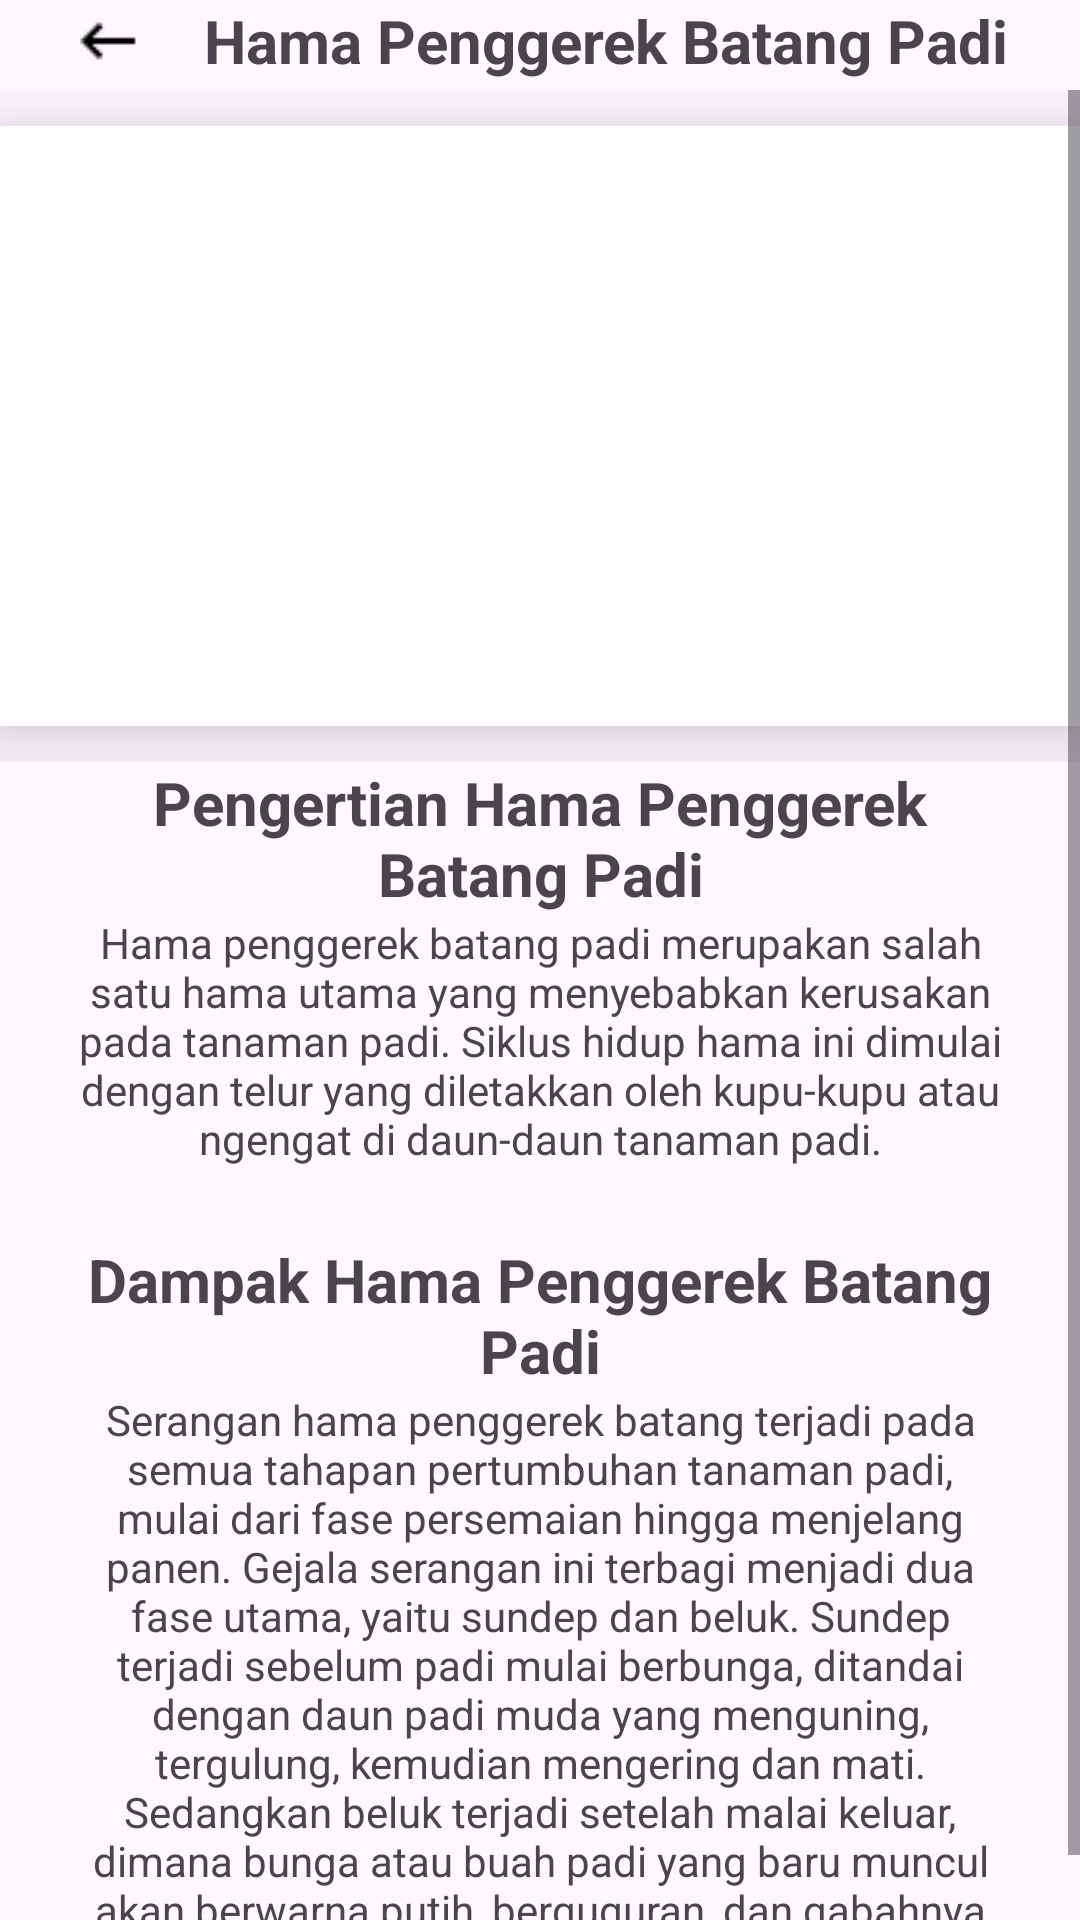

Here is an Android app screen rendered from its layout file. Give the layout XML and the strings, colors and styles it references.
<!-- AndroidManifest.xml: application theme Theme.AgriEdu -->
<!-- res/layout/fragment_penggerek_batang.xml -->
<?xml version="1.0" encoding="utf-8"?>
<FrameLayout xmlns:android="http://schemas.android.com/apk/res/android"
    xmlns:app="http://schemas.android.com/apk/res-auto"
    xmlns:tools="http://schemas.android.com/tools"
    android:layout_width="match_parent"
    android:layout_height="match_parent"
    tools:context=".PenggerekBatang">

    <androidx.constraintlayout.widget.ConstraintLayout
        android:layout_width="match_parent"
        android:layout_height="wrap_content"
        android:layout_marginStart="24dp"
        android:layout_marginEnd="24dp">

        <ImageView
            android:id="@+id/tombol_kembali"
            android:layout_width="wrap_content"
            android:layout_height="wrap_content"
            android:src="@drawable/keyboard_backspace_24dp_000000_fill0_wght400_grad0_opsz24"
            app:layout_constraintBottom_toBottomOf="parent"
            app:layout_constraintStart_toStartOf="parent"
            app:layout_constraintTop_toTopOf="parent" />

            <TextView
                android:id="@+id/Penggerek"
                android:layout_width="wrap_content"
                android:layout_height="wrap_content"
                android:text="Hama Penggerek Batang Padi"
                android:textSize="20sp"
                android:textStyle="bold"
                app:layout_constraintBottom_toBottomOf="parent"
                app:layout_constraintEnd_toEndOf="parent"
                app:layout_constraintTop_toTopOf="parent" />

    </androidx.constraintlayout.widget.ConstraintLayout>

    <ScrollView
        android:layout_width="match_parent"
        android:layout_height="match_parent"
        android:layout_marginTop="30dp">

        <LinearLayout
            android:layout_width="match_parent"
            android:layout_height="wrap_content"
            android:orientation="vertical">

            <androidx.constraintlayout.widget.ConstraintLayout
                android:layout_width="match_parent"
                android:layout_height="match_parent">

                <ImageView
                    android:layout_width="match_parent"
                    android:layout_height="200dp"
                    android:layout_marginTop="12dp"
                    android:layout_marginBottom="12dp"
                    android:background="@color/white"
                    android:elevation="16dp"
                    android:src="@drawable/penggerek_batang_padi"
                    app:layout_constraintBottom_toBottomOf="parent"
                    app:layout_constraintEnd_toEndOf="parent"
                    app:layout_constraintStart_toStartOf="parent"
                    app:layout_constraintTop_toTopOf="parent" />
            </androidx.constraintlayout.widget.ConstraintLayout>

            <androidx.constraintlayout.widget.ConstraintLayout
                android:layout_width="match_parent"
                android:layout_height="match_parent"
                android:layout_marginStart="24dp"
                android:layout_marginEnd="24dp">

                <TextView
                    android:id="@+id/PengertianPenggerek"
                    android:layout_width="wrap_content"
                    android:layout_height="wrap_content"
                    android:layout_marginStart="24dp"
                    android:layout_marginEnd="24dp"
                    android:text="Pengertian Hama Penggerek Batang Padi"
                    android:textAlignment="center"
                    android:textSize="20sp"
                    android:textStyle="bold"
                    app:layout_constraintBottom_toBottomOf="parent"
                    app:layout_constraintEnd_toEndOf="parent"
                    app:layout_constraintStart_toStartOf="parent"
                    app:layout_constraintTop_toTopOf="parent" />
            </androidx.constraintlayout.widget.ConstraintLayout>

            <androidx.constraintlayout.widget.ConstraintLayout
                android:layout_width="match_parent"
                android:layout_height="match_parent"
                android:layout_marginStart="24dp"
                android:layout_marginEnd="24dp"
                android:layout_marginBottom="24dp">

                <TextView
                    android:id="@+id/DetailPenggerek"
                    android:layout_width="wrap_content"
                    android:layout_height="wrap_content"
                    android:layout_marginStart="24dp"
                    android:layout_marginEnd="24dp"
                    android:text="Hama penggerek batang padi merupakan salah satu hama utama yang menyebabkan kerusakan pada tanaman padi. Siklus hidup hama ini dimulai dengan telur yang diletakkan oleh kupu-kupu atau ngengat di daun-daun tanaman padi."
                    android:textAlignment="center"
                    app:layout_constraintBottom_toBottomOf="parent"
                    app:layout_constraintEnd_toEndOf="parent"
                    app:layout_constraintStart_toStartOf="parent"
                    app:layout_constraintTop_toTopOf="parent" />
            </androidx.constraintlayout.widget.ConstraintLayout>

            <androidx.constraintlayout.widget.ConstraintLayout
                android:layout_width="match_parent"
                android:layout_height="match_parent"
                android:layout_marginStart="24dp"
                android:layout_marginEnd="24dp">

                <TextView
                    android:id="@+id/DampakHamaPenggerek"
                    android:layout_width="wrap_content"
                    android:layout_height="wrap_content"
                    android:layout_marginStart="24dp"
                    android:layout_marginEnd="24dp"
                    android:text="Dampak Hama Penggerek Batang Padi"
                    android:textAlignment="center"
                    android:textSize="20sp"
                    android:textStyle="bold"
                    app:layout_constraintBottom_toBottomOf="parent"
                    app:layout_constraintEnd_toEndOf="parent"
                    app:layout_constraintStart_toStartOf="parent"
                    app:layout_constraintTop_toTopOf="parent" />
            </androidx.constraintlayout.widget.ConstraintLayout>

            <androidx.constraintlayout.widget.ConstraintLayout
                android:layout_width="match_parent"
                android:layout_height="match_parent"
                android:layout_marginStart="24dp"
                android:layout_marginEnd="24dp">

                <TextView
                    android:id="@+id/DetailDampakHamaPenggerek"
                    android:layout_width="wrap_content"
                    android:layout_height="wrap_content"
                    android:layout_marginStart="24dp"
                    android:layout_marginEnd="24dp"
                    android:text="Serangan hama penggerek batang terjadi pada semua tahapan pertumbuhan tanaman padi, mulai dari fase persemaian hingga menjelang panen. Gejala serangan ini terbagi menjadi dua fase utama, yaitu sundep dan beluk. Sundep terjadi sebelum padi mulai berbunga, ditandai dengan daun padi muda yang menguning, tergulung, kemudian mengering dan mati. Sedangkan beluk terjadi setelah malai keluar, dimana bunga atau buah padi yang baru muncul akan berwarna putih, berguguran, dan gabahnya menjadi kosong (gabuk)."
                    android:textAlignment="center"
                    app:layout_constraintBottom_toBottomOf="parent"
                    app:layout_constraintEnd_toEndOf="parent"
                    app:layout_constraintStart_toStartOf="parent"
                    app:layout_constraintTop_toTopOf="parent" />
            </androidx.constraintlayout.widget.ConstraintLayout>


        </LinearLayout>
    </ScrollView>
</FrameLayout>
<!-- resources referenced by this layout -->
<resources>
  <!-- drawable keyboard_backspace_24dp_000000_fill0_wght400_grad0_opsz24: png bitmap (drawable, 261 bytes) -->
  <style name="Theme.AgriEdu" parent="Base.Theme.AgriEdu" />
  <style name="Base.Theme.AgriEdu" parent="Theme.Material3.DayNight.NoActionBar">
          
          
      </style>
  <!-- not gathered from this repository: default colours our renderer supplied (Android Studio template values) -->
  <color name="white">#FFFFFFFF</color>
</resources>
